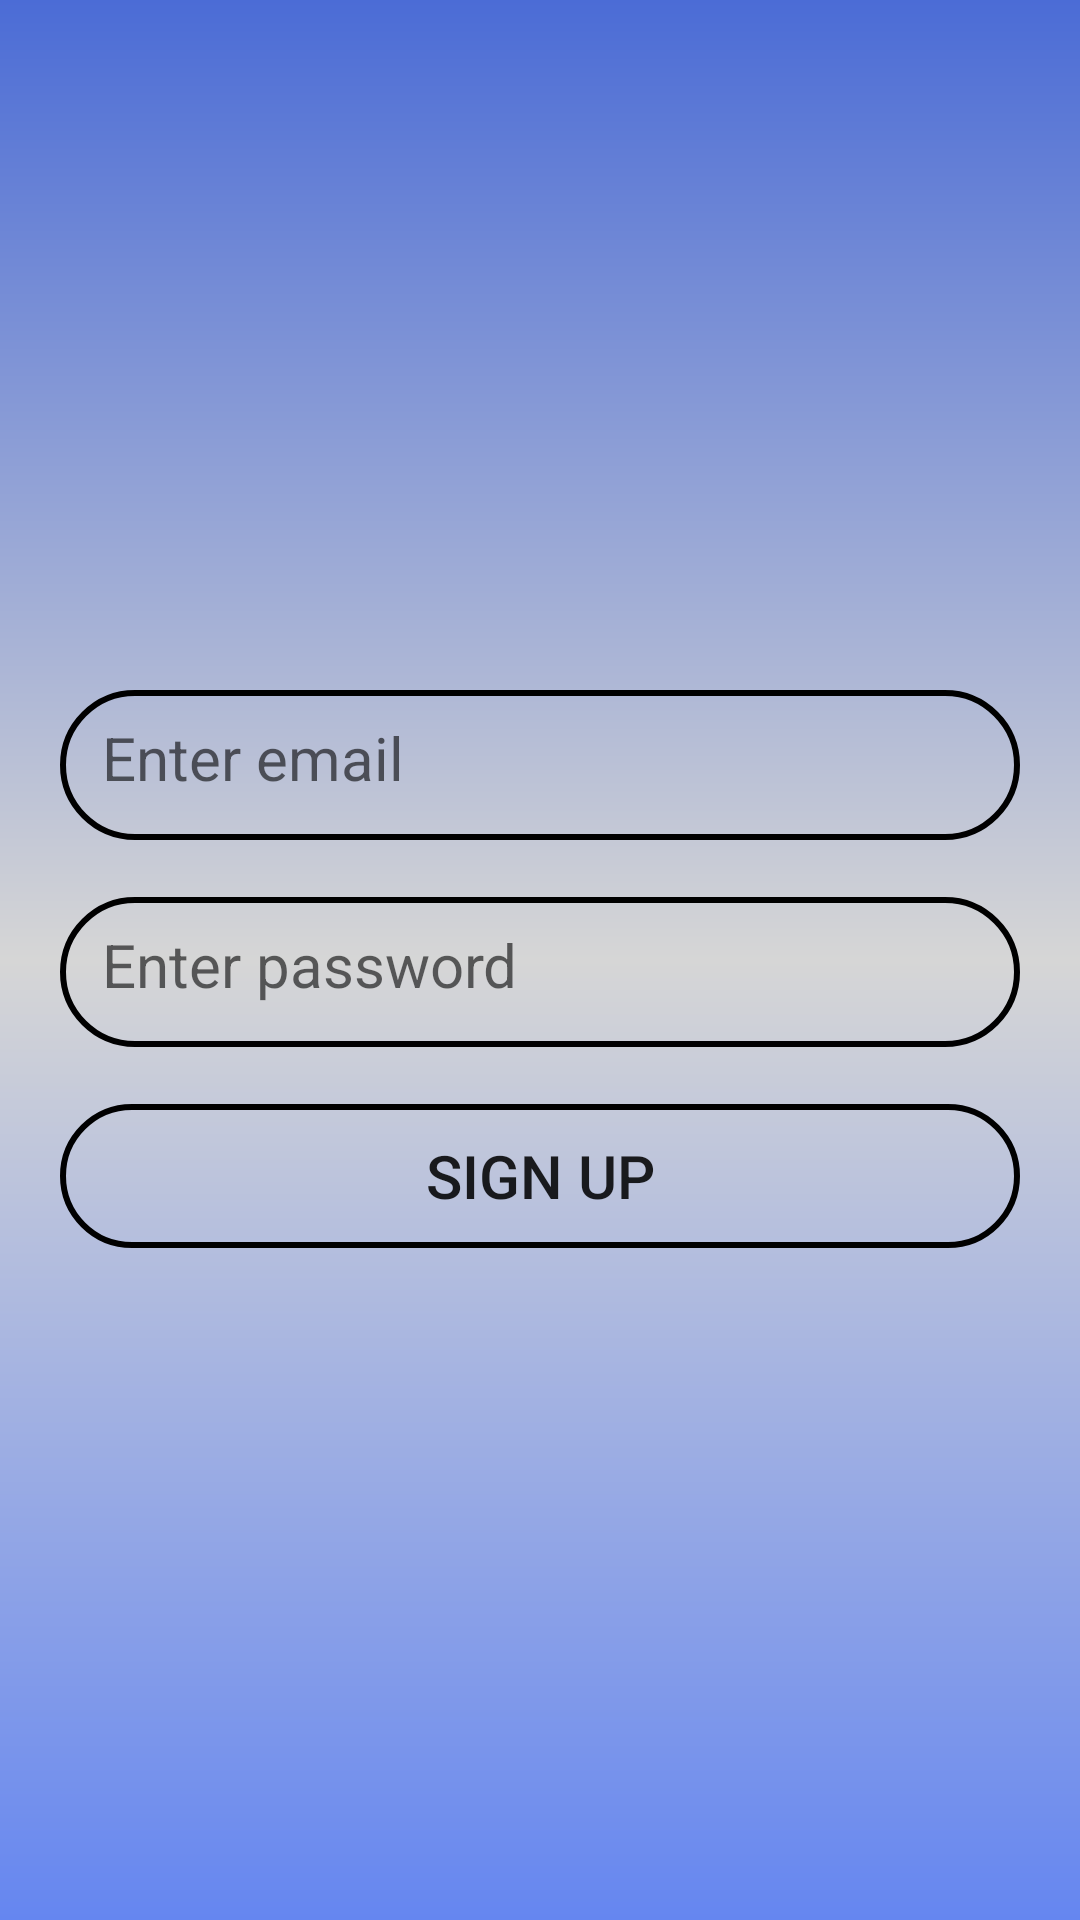

Layout XML and referenced resources for this Android screen:
<!-- AndroidManifest.xml: application theme Theme.NavigationFlow -->
<!-- res/layout/fragment_sign_up.xml -->
<?xml version="1.0" encoding="utf-8"?>
<LinearLayout xmlns:android="http://schemas.android.com/apk/res/android"
    xmlns:tools="http://schemas.android.com/tools"
    android:layout_width="match_parent"
    android:layout_height="match_parent"
    android:layout_gravity="center"
    android:background="@drawable/signupbkg"
    android:orientation="vertical"
    android:padding="10dp"
    tools:context=".SignUpFragment">

    <LinearLayout
        android:layout_width="match_parent"
        android:layout_height="wrap_content"
        android:layout_marginTop="200dp"
        android:orientation="vertical"
        android:padding="10dp">

        <EditText
            android:id="@+id/email_sgn"
            android:layout_width="match_parent"
            android:layout_height="50dp"
            android:layout_marginTop="10dp"
            android:background="@drawable/edittext_border"
            android:hint="Enter email"
            android:inputType="textWebEmailAddress"
            android:padding="14dp"
            android:textSize="20sp" />

        <EditText
            android:id="@+id/password_sgn"
            android:layout_width="match_parent"
            android:layout_height="50dp"
            android:layout_marginTop="19dp"
            android:background="@drawable/edittext_border"
            android:hint="Enter password"
            android:inputType="textWebPassword"
            android:padding="14dp"
            android:textSize="20sp" />

        <Button
            android:id="@+id/signin_btn"
            android:layout_width="match_parent"
            android:layout_height="wrap_content"
            android:layout_gravity="center"
            android:layout_marginTop="19dp"
            android:background="@drawable/edittext_border"
            android:text="Sign Up"
            android:textSize="20sp" />


    </LinearLayout>


</LinearLayout>
<!-- resources referenced by this layout -->
<resources>
  <!-- drawable edittext_border (drawable) -->
  <?xml version="1.0" encoding="utf-8"?>
  <shape xmlns:android="http://schemas.android.com/apk/res/android"
      android:shape="rectangle">
      <stroke
          android:width="2dp"
          android:color="@color/black" />
  
      <corners android:radius="200dp" />
  
  
  </shape>
  <!-- drawable signupbkg (drawable) -->
  <?xml version="1.0" encoding="utf-8"?>
  <shape xmlns:android="http://schemas.android.com/apk/res/android"
      android:shape="rectangle">
      <gradient
          android:startColor="#6586F0"
          android:centerColor="#D6D6D6"
          android:endColor="#4B6CD6"
          android:angle="90"/>
      <corners
          android:radius="0dp"/>
  
  </shape>
  <style name="Theme.NavigationFlow" parent="Base.Theme.NavigationFlow" />
  <color name="black">#FF000000</color>
  <style name="Base.Theme.NavigationFlow" parent="Theme.MaterialComponents.DayNight.NoActionBar">
          
           <item name="colorPrimary">@color/red</item>
           <item name="colorPrimaryVariant">@color/red</item>
           <item name="android:statusBarColor">@color/red</item>
      </style>
  <color name="red">#FF3131</color>
</resources>
